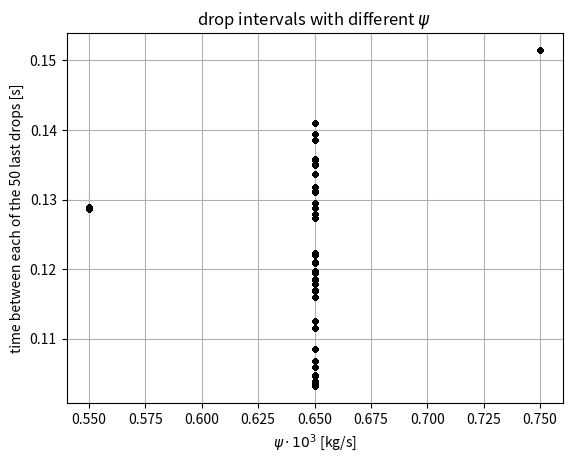

Write the Python code that produced this figure.
from math import pi
import numpy as np
import matplotlib.pyplot as plt

def diffEq(xNow,vNow,tNow,mNow):
    """
    differential equation with
    time dependent mass
    """
    return g - ((b + psi)*vNow + k*xNow)/mNow

def RK4(xStart,vStart,tStart,mStart):
    """
    Runge-Kutta method of 4th order,
    with mass updates included.
    A water drop will fall of if
    position exceeds a limit of 0.0025 m
    """
    if xStart > 0.0025:
        dm = abs(beta*mStart*vStart) # water drop mass
        dx = ((C*dm**4)/(mStart**3))**(1./3.)
        mStart -= abs(dm)
        if mStart < 0.00001:
            mStart = 0.00001
        droptimes.append(tStart)
    else:
        dx = 0
    a1 = diffEq(xStart,vStart,tStart,mStart)
    v1 = vStart
    xHalf1 = xStart + v1 * dt/2.0
    vHalf1 = vStart + a1 * dt/2.0
    mHalf1 = mStart + psi*dt/2.0
    a2 = diffEq(xHalf1,vHalf1,tStart+dt/2.0,mHalf1)
    v2 = vHalf1
    xHalf2 = xStart + v2 * dt/2.0
    vHalf2 = vStart + a2 * dt/2.0
    a3 = diffEq(xHalf2,vHalf2,tStart+dt/2.0,mHalf1)
    v3 = vHalf2
    xEnd = xStart + v3 * dt
    vEnd = vStart + a3 * dt
    mEnd = mStart + psi*dt
    a4 = diffEq(xEnd,vEnd,tStart + dt,mEnd)
    v4 = vEnd
    aMiddle = 1.0/6.0 * (a1 + 2*a2 + 2*a3 + a4)
    vMiddle = 1.0/6.0 * (v1 + 2*v2 + 2*v3 + v4)
    xEnd = xStart + vMiddle * dt - dx
    vEnd = vStart + aMiddle * dt
    return xEnd, vEnd, mEnd


if __name__ == '__main__':
    # Global constants
    k = 0.475
    b = 0.001
    g = 9.81
    beta = 50.0
    rho = 1000.
    C = 3./(4*pi*rho)
    # Initial setup
    dt = 0.0001
    T = 20
    n = int(T/dt)
    x = np.zeros(n)
    v = np.zeros(n)
    m = np.zeros(n)
    t = np.linspace(0,T,n)
    m[0] = 0.00001
    x[0] = 0.001
    v[0] = 0.001
    n_p = 3
    psis = np.linspace(0.00055,0.00075,n_p)
    times = np.zeros(n_p)
    # time loop that uses RK4 for each time step
    for j in range(n_p):
        psi = psis[j]
        droptimes = []
        for i in range(n - 1):
            x[i + 1],v[i + 1],m[i + 1] = RK4(x[i],v[i],t[i],m[i])
        for s in range(50):
            diff = np.diff(droptimes[-51:])
            plt.plot(50*[psi*1000],diff,'k.')

    plt.title('drop intervals with different $\psi$')
    plt.xlabel('$\psi \cdot 10^3$ [kg/s]')
    plt.ylabel('time between each of the 50 last drops [s]')
    plt.grid()
    plt.show()

"""
[Command: python -u /home/<user>/github/university/4semester/fys2130/project8.py]
[Finished in 208.987s]
"""
